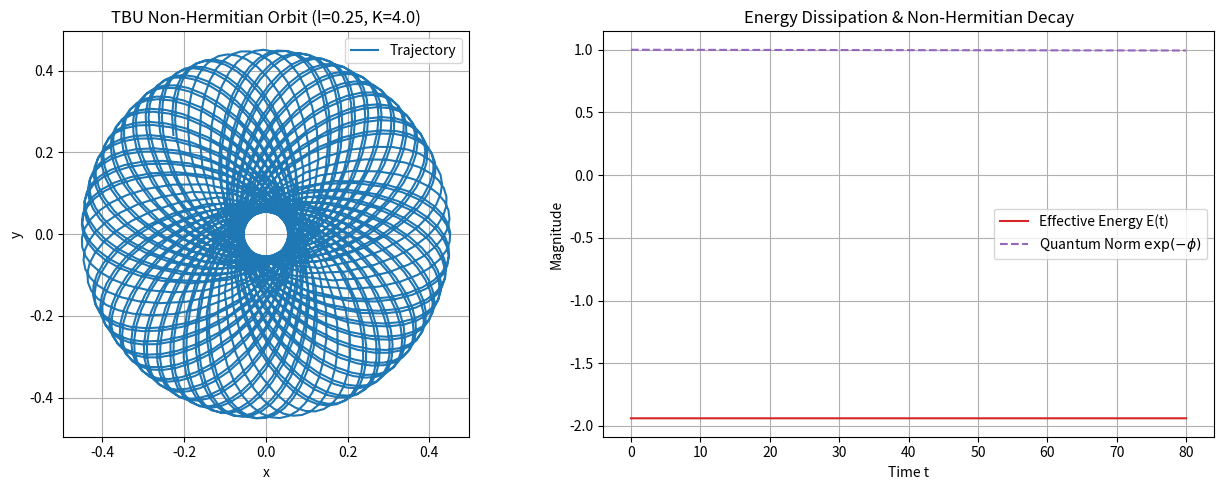

This chart was generated by the following Python code:
import numpy as np
from scipy.integrate import solve_ivp
import matplotlib.pyplot as plt

class TBUNonHermitianSimulator:
    """
    Simulates TBU dynamics under complex potential fields and a non-Hermitian Hamiltonian:
    H_eff(x) = H_0(x) - i * Gamma_delta(x)
    """
    def __init__(self, eps=0.05, delta=0.08, K=4.0, l=0.25):
        self.eps = eps
        self.delta = delta
        self.K = K
        self.l = l
        
        # Calculate critical radius (r_h) and critical action S_crit
        self.r_h = self.eps
        self.S_crit = self.S(self.r_h)

    def S(self, r):
        """Action potential S(r) with soft core."""
        return -1.0 / r + self.eps / (2.0 * r**2)

    def dS_dr(self, r):
        """Derivative of action potential with respect to r."""
        return 1.0 / (r**2) - self.eps / (r**3)

    def B_delta(self, r):
        """Logistic / sigmoid softening function B_delta(r)."""
        arg = -(self.S(r) - self.S_crit) / self.delta
        # Clip argument to prevent overflow in exp
        arg = np.clip(arg, -50, 50)
        return 1.0 / (1.0 + np.exp(arg))

    def gamma_delta(self, r):
        """Non-Hermitian dissipation term Gamma_delta(x) >= 0."""
        return self.K * (1.0 - self.B_delta(r))

    def ode_system(self, t, state):
        """
        State vector: [r, v_r, theta, phi]
        where phi tracks the integrated non-Hermitian imaginary phase/decay:
        d(phi)/dt = Gamma_delta(r)
        """
        r, v_r, theta, phi = state
        
        # Prevent non-physical or zero radius evaluation
        r = max(r, 1e-6)
        
        # Dissipative containment factor inside boundary layer
        b_val = self.B_delta(r)
        force = -self.dS_dr(r) * (1.0 + self.K * (1.0 - b_val))
        centrifugal = (self.l**2) / (r**3)
        
        dr_dt = v_r
        dvr_dt = force + centrifugal
        dtheta_dt = self.l / (r**2)
        dphi_dt = self.gamma_delta(r)  # Imaginary component integration
        
        return [dr_dt, dvr_dt, dtheta_dt, dphi_dt]

    def run_simulation(self, r0=0.45, vr0=-0.1, theta0=0.0, t_span=(0.0, 80.0), num_points=2000):
        y0 = [r0, vr0, theta0, 0.0]
        
        sol = solve_ivp(
            self.ode_system, 
            t_span, 
            y0, 
            method='RK45', 
            rtol=1e-7, 
            atol=1e-9,
            dense_output=True
        )
        
        t = np.linspace(t_span[0], sol.t[-1], num_points)
        states = sol.sol(t)
        
        r, vr, theta, phi = states[0], states[1], states[2], states[3]
        
        # Calculate effective mechanical energy
        E_eff = 0.5 * (vr**2) + 0.5 * (self.l**2) / (r**2) + self.S(r)
        # Quantum norm attenuation factor exp(-2 * phi)
        amplitude_norm = np.exp(-phi)
        
        return {
            't': t,
            'r': r,
            'vr': vr,
            'theta': theta,
            'phi': phi,
            'x': r * np.cos(theta),
            'y': r * np.sin(theta),
            'E_eff': E_eff,
            'amplitude_norm': amplitude_norm
        }


if __name__ == "__main__":
    # Initialize simulator with low angular momentum (capturing regime)
    sim = TBUNonHermitianSimulator(eps=0.05, delta=0.08, K=4.0, l=0.25)
    data = sim.run_simulation()

    # Visualization
    fig, axs = plt.subplots(1, 2, figsize=(13, 5))

    # Plot Trajectory in 2D Space
    axs[0].plot(data['x'], data['y'], color='tab:blue', label='Trajectory')
    axs[0].set_aspect('equal')
    axs[0].set_title(f"TBU Non-Hermitian Orbit (l={sim.l}, K={sim.K})")
    axs[0].set_xlabel("x")
    axs[0].set_ylabel("y")
    axs[0].grid(True)
    axs[0].legend()

    # Plot Energy and State Decay
    axs[1].plot(data['t'], data['E_eff'], label='Effective Energy E(t)', color='tab:red')
    axs[1].plot(data['t'], data['amplitude_norm'], label=r'Quantum Norm $\exp(-\phi)$', color='tab:purple', linestyle='--')
    axs[1].set_title("Energy Dissipation & Non-Hermitian Decay")
    axs[1].set_xlabel("Time t")
    axs[1].set_ylabel("Magnitude")
    axs[1].grid(True)
    axs[1].legend()

    plt.tight_layout()
    plt.show()
